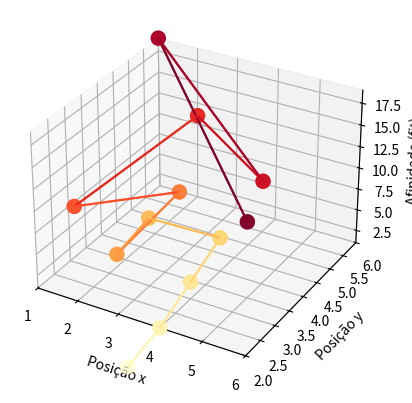

Write the Python code that produced this figure.
import matplotlib.pyplot as plt
import numpy as np
from mpl_toolkits.mplot3d.art3d import Line3DCollection


class Graphic:
    def __init__(self):
        self.fig = plt.figure()
        self.ax = self.fig.add_subplot(111, projection='3d')
        self.points = []
        self.lines = []
        self.finished = False
        self.current_frame = 0
        self.num_actions = 0

    def add_point(self, x, y, z):
        self.points.append((x, y, z))

    def update(self, action):
        x, y, z = action
        self.add_point(x, y, z)
        self.current_frame += 1
        if self.current_frame >= self.num_actions:
            self.finished = True

    def animate(self, action):
        self.update(action)
        if self.finished:
            xs, ys, zs = zip(*self.points)
            self.ax.scatter(xs, ys, zs, c=np.arange(len(xs)),
                            cmap='YlOrRd_r', s=100, alpha=0.7)
            segments = [[(xs[i], ys[i], zs[i]), (xs[i+1], ys[i+1], zs[i+1])]
                        for i in range(len(xs)-1)]
            lc = Line3DCollection(segments, cmap='YlOrRd_r', alpha=0.9)
            lc.set_array(np.arange(len(xs)))
            self.ax.add_collection3d(lc)
            plt.show()
        else:
            xs, ys, zs = zip(*self.points)
            self.ax.clear()
            self.ax.scatter(xs, ys, zs, c=np.arange(len(xs)),
                            cmap='YlOrRd_r', s=100, alpha=0.9)
            self.ax.set_xlim(min(xs), max(xs))
            self.ax.set_ylim(min(ys), max(ys))
            self.ax.set_zlim(min(zs), max(zs))
            self.ax.set_xlabel('Posição x')
            self.ax.set_ylabel('Posição y')
            self.ax.set_zlabel('Afinidade (fit)')
            if self.current_frame > 1:
                segments = [[(xs[i], ys[i], zs[i]), (xs[i+1], ys[i+1], zs[i+1])]
                            for i in range(len(xs)-1)]
                lc = Line3DCollection(segments, cmap='YlOrRd_r', alpha=0.9)
                lc.set_array(np.arange(len(xs)-1))
                self.ax.add_collection3d(lc)
            plt.pause(0.5)


# Test the class
graphic = Graphic()
actions = [
    (6, 2, 16),
    (1, 6, 19),
    (5, 4, 13),
    (2, 6, 11),
    (2, 2, 12),
    (3, 4, 9),
    (3, 2, 8),
    (3, 3, 9),
    (4, 4, 5),
    (4, 3, 3),
    (4, 2, 1),
    (4, 1, 0),
]

graphic.num_actions = len(actions)

for action in actions:
    graphic.animate(action)
